Labelled photos from "dataset", an image-classification folder in Yallmeetgolden/thesis-project. The possible labels are: blurry, sharp.

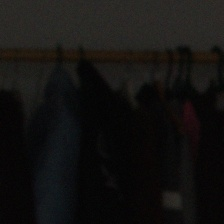
Label: blurry

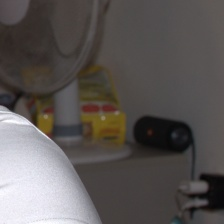
Label: sharp

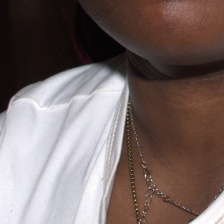
Label: sharp

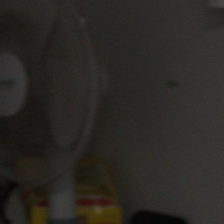
Label: blurry

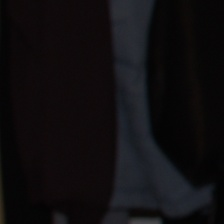
Label: sharp

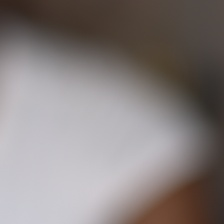
Label: blurry
